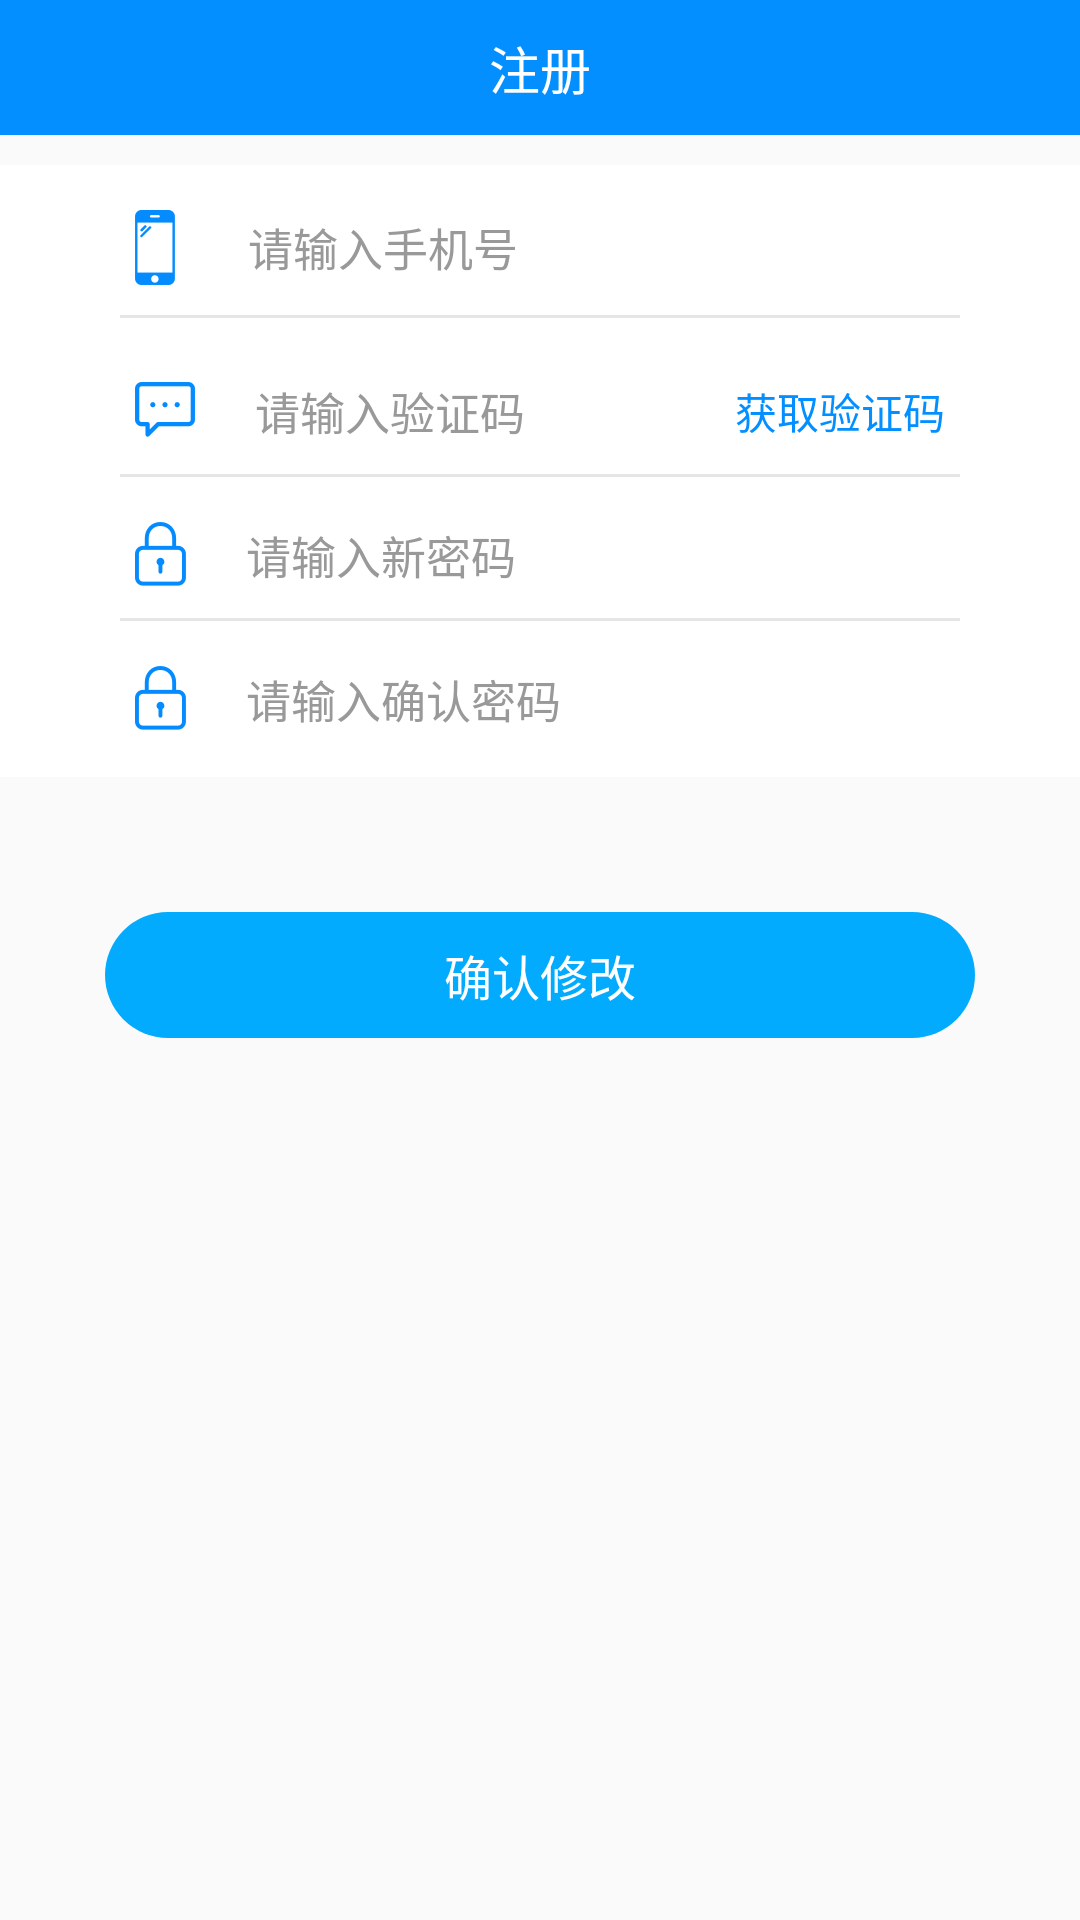

Here is an Android app screen rendered from its layout file. Give the layout XML and the strings, colors and styles it references.
<!-- AndroidManifest.xml: application theme AppTheme -->
<!-- res/layout/activity_alterpwd.xml -->
<?xml version="1.0" encoding="utf-8"?>
<LinearLayout xmlns:android="http://schemas.android.com/apk/res/android"
    android:layout_width="match_parent"
    android:layout_height="match_parent"
    android:orientation="vertical">

    <include android:layout_width="match_parent"
        android:layout_height="wrap_content"
        layout="@layout/include_title"></include>


    <LinearLayout

        android:background="@color/white"
        android:layout_marginTop="10dp"
        android:orientation="vertical"
        android:layout_width="match_parent"
        android:layout_height="wrap_content">
        <RelativeLayout
            android:layout_marginTop="5dp"
            android:layout_marginLeft="35dp"
            android:layout_marginRight="35dp"
            android:layout_width="match_parent"
            android:layout_height="wrap_content">
            <ImageView
                android:id="@+id/set_phone"
                android:padding="10dp"
                android:layout_centerVertical="true"
                android:src="@drawable/img_phone"
                android:layout_width="wrap_content"
                android:layout_height="wrap_content" />
            <EditText
                android:textCursorDrawable="@null"
                android:layout_toRightOf="@id/set_phone"
                android:padding="10dp"
                android:inputType="number"
                android:background="@null"
                android:layout_centerVertical="true"
                android:layout_gravity="center"
                android:gravity="left|center_vertical"
                android:textColor="@color/colortext"
                android:textSize="15sp"
                android:textColorHint="@color/colortext"
                android:id="@+id/alter_phone"
                android:layout_centerHorizontal="true"
                android:hint=" 请输入手机号"
                android:layout_width="match_parent"
                android:layout_height="wrap_content" />

        </RelativeLayout>
        <View
            android:layout_marginRight="40dp"
            android:layout_marginLeft="40dp"
            android:background="@color/register_color"
            android:layout_width="match_parent"
            android:layout_height="1dp"></View>
        <RelativeLayout
            android:layout_marginTop="10dp"
            android:layout_marginLeft="35dp"
            android:layout_marginRight="35dp"
            android:layout_width="match_parent"
            android:layout_height="wrap_content">
            <ImageView
                android:id="@+id/set_lpwd"
                android:padding="10dp"
                android:layout_centerVertical="true"
                android:src="@drawable/img_messge"
                android:layout_width="wrap_content"
                android:layout_height="wrap_content" />
            <EditText
                android:textCursorDrawable="@null"
                android:layout_toRightOf="@id/set_lpwd"
                android:padding="10dp"
                android:inputType="number"
                android:background="@null"
                android:layout_centerVertical="true"
                android:layout_gravity="center"
                android:gravity="left|center_vertical"
                android:textColor="@color/colortext"
                android:textSize="15sp"
                android:textColorHint="@color/colortext"
                android:id="@+id/alter_mesaage"
                android:layout_centerHorizontal="true"
                android:hint="请输入验证码"
                android:layout_width="match_parent"
                android:layout_height="wrap_content" />
               <TextView
                   android:id="@+id/text_huoqu"
                   android:text="获取验证码"
                   android:layout_marginRight="10dp"
                   android:layout_centerVertical="true"
                   android:layout_alignParentRight="true"
                   android:textColor="@color/textcolcr"
                   android:layout_width="wrap_content"
                   android:layout_height="wrap_content" />
        </RelativeLayout>
        <View
            android:layout_marginRight="40dp"
            android:layout_marginLeft="40dp"
            android:background="@color/register_color"
            android:layout_width="match_parent"
            android:layout_height="1dp"></View>
        <RelativeLayout
            android:layout_marginTop="5dp"
            android:layout_marginLeft="35dp"
            android:layout_marginRight="35dp"
            android:layout_width="match_parent"
            android:layout_height="wrap_content">
            <ImageView
                android:id="@+id/set_pwd"
                android:padding="10dp"
                android:layout_centerVertical="true"
                android:src="@drawable/img_pwd"
                android:layout_width="wrap_content"
                android:layout_height="wrap_content" />
            <EditText
                android:textCursorDrawable="@null"
                android:layout_toRightOf="@id/set_pwd"
                android:padding="10dp"
                android:inputType="number"
                android:background="@null"
                android:layout_centerVertical="true"
                android:layout_gravity="center"
                android:gravity="left|center_vertical"
                android:textColor="@color/colortext"
                android:textSize="15sp"
                android:textColorHint="@color/colortext"
                android:id="@+id/alter_pwd"
                android:layout_centerHorizontal="true"
                android:hint="请输入新密码"
                android:layout_width="match_parent"
                android:layout_height="wrap_content" />

        </RelativeLayout>
        <View
            android:layout_marginRight="40dp"
            android:layout_marginLeft="40dp"
            android:background="@color/register_color"
            android:layout_width="match_parent"
            android:layout_height="1dp"></View>
        <RelativeLayout

            android:layout_marginTop="5dp"
            android:layout_marginLeft="35dp"
            android:layout_marginRight="35dp"
            android:layout_width="match_parent"
            android:layout_height="wrap_content">
            <ImageView
                android:id="@+id/set_repwd"
                android:padding="10dp"
                android:layout_centerVertical="true"
                android:src="@drawable/img_pwd"
                android:layout_width="wrap_content"
                android:layout_height="wrap_content" />
            <EditText
                android:textCursorDrawable="@null"
                android:layout_toRightOf="@id/set_repwd"
                android:padding="10dp"
                android:inputType="number"
                android:background="@null"
                android:layout_centerVertical="true"
                android:layout_gravity="center"
                android:gravity="left|center_vertical"
                android:textColor="@color/colortext"
                android:textSize="15sp"
                android:textColorHint="@color/colortext"
                android:id="@+id/alter_newpwd"
                android:layout_centerHorizontal="true"
                android:hint="请输入确认密码"
                android:layout_width="match_parent"
                android:layout_height="wrap_content" />

        </RelativeLayout>
        <View

            android:layout_marginRight="40dp"
            android:layout_marginLeft="40dp"
            android:background="@color/white"
            android:layout_width="match_parent"
            android:layout_height="5dp"></View>

    </LinearLayout>
    <RelativeLayout

        android:layout_marginTop="45dp"
        android:background="@drawable/shape_redradius"
        android:layout_marginLeft="35dp"
        android:layout_marginRight="35dp"
        android:layout_width="wrap_content"
        android:layout_height="42dp">

        <TextView
            android:elevation="100dp"
            android:layout_gravity="center"
            android:gravity="center"
            android:textColor="@color/white"
            android:textSize="16sp"
            android:padding="5dp"
            android:id="@+id/register_ok"
            android:text="确认修改"
            android:layout_width="match_parent"
            android:layout_height="match_parent"
            android:layout_alignParentTop="true"
            android:layout_alignParentStart="true" />
    </RelativeLayout>
</LinearLayout>
<!-- res/layout/include_title.xml (included above) -->
<?xml version="1.0" encoding="utf-8"?>
<LinearLayout xmlns:android="http://schemas.android.com/apk/res/android"
    android:layout_width="match_parent"
    android:layout_height="match_parent">

    <RelativeLayout
        android:background="@color/textcolcr"
        android:layout_width="match_parent"
        android:layout_height="45dp">
        <ImageView
            android:layout_marginLeft="5dp"
            android:padding="10dp"
            android:id="@+id/title_callback"
            android:layout_centerVertical="true"
            android:src="@drawable/img_callback"
            android:layout_width="wrap_content"
            android:layout_height="wrap_content" />
        <TextView
            android:padding="10dp"
            android:id="@+id/title_zhong"
            android:layout_centerHorizontal="true"
            android:layout_centerVertical="true"
            android:text="注册"
            android:textSize="17sp"
            android:textColor="@color/white"
            android:layout_width="wrap_content"
            android:layout_height="wrap_content" />
        <ImageView
            android:layout_alignParentRight="true"
            android:layout_marginLeft="5dp"
            android:padding="10dp"
            android:id="@+id/title_imgright"
            android:layout_centerVertical="true"
            android:src="@drawable/img_menu"
            android:layout_width="wrap_content"
            android:layout_height="wrap_content" />
        <TextView
            android:visibility="gone"
            android:padding="10dp"
            android:id="@+id/title_right"
            android:layout_marginRight="5dp"
            android:layout_alignParentRight="true"
            android:layout_centerVertical="true"
            android:text=""
            android:textSize="17sp"
            android:textColor="@color/white"
            android:layout_width="wrap_content"
            android:layout_height="wrap_content" />
    </RelativeLayout>
</LinearLayout>
<!-- resources referenced by this layout -->
<resources>
  <color name="colortext">#999999</color>
  <color name="register_color">#E5E5E5</color>
  <color name="textcolcr">#FF038FFF</color>
  <color name="white">#fff</color>
  <!-- drawable img_messge: png bitmap (drawable-xxhdpi, 1229 bytes) -->
  <!-- drawable img_phone: png bitmap (drawable-xxhdpi, 1250 bytes) -->
  <!-- drawable img_pwd: png bitmap (drawable-xxhdpi, 1705 bytes) -->
  <!-- drawable shape_redradius (drawable) -->
  <?xml version="1.0" encoding="utf-8"?>
  <shape xmlns:android="http://schemas.android.com/apk/res/android">
      <corners android:radius="150dip"/>
      <solid android:color="@color/loginback"/>
  </shape>
  <style name="AppTheme" parent="Theme.AppCompat.Light.NoActionBar">
          <item name="android:windowIsTranslucent">true</item>
          <item name="android:windowNoTitle">true</item>
          
          <item name="colorPrimary">@color/textcolcr</item>
          <item name="colorPrimaryDark">@color/textcolcr</item>
          <item name="colorAccent">@color/colorAccent</item>
          
          <item name="windowActionBar">false</item>
      </style>
  <color name="loginback">#03ABFF</color>
  <color name="colorAccent">#FF4081</color>
</resources>
